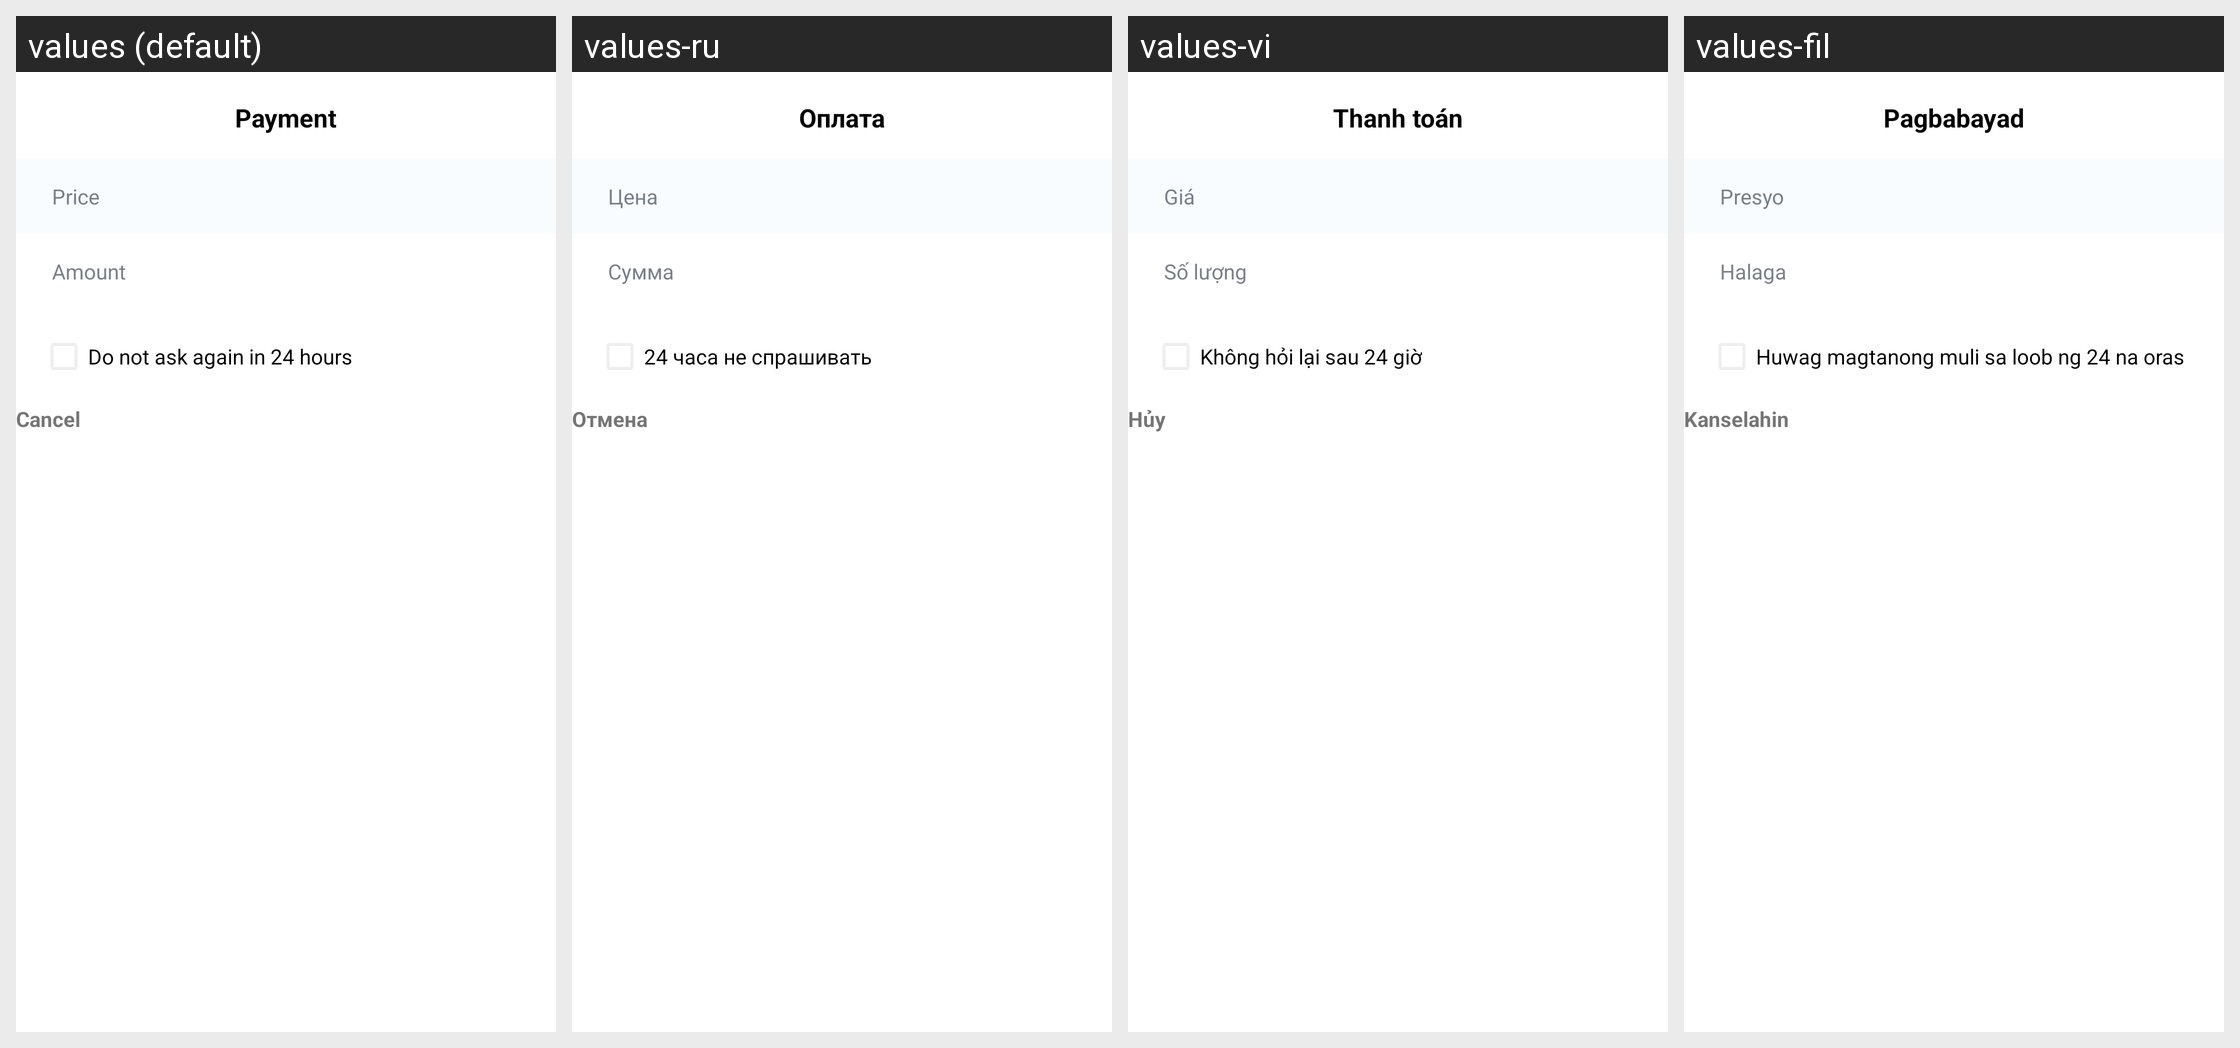

For this localized Android screen grid, give each drawn string resource with its value in every locale shown.
Android screen res/layout/trade_confirm_dialog.xml rendered under 4 locales, left to right: values (default), values-ru, values-vi, values-fil. Device: Nexus 5 (rendered at 1080×1920; each locale shown at half size, 540×960, under a caption strip naming it); theme AppTheme.
Other locales in the repository, not shown: values-es, values-ko, values-tr, values-zh.
Strings drawn on this screen, with the default value and each locale's value (text and hints the layout hard-codes, and strings that could not be matched under every locale, appear in the picture but are not listed):

pay
  values: Payment
  values-ru: Оплата
  values-vi: Thanh toán
  values-fil: Pagbabayad

price
  values: Price
  values-ru: Цена
  values-vi: Giá
  values-fil: Presyo

amount
  values: Amount
  values-ru: Сумма
  values-vi: Số lượng
  values-fil: Halaga

cancel
  values: Cancel
  values-ru: Отмена
  values-vi: Hủy
  values-fil: Kanselahin

dont_tell_me_again_24h
  values: Do not ask again in 24 hours
  values-ru: 24 часа не спрашивать
  values-vi: Không hỏi lại sau 24 giờ
  values-fil: Huwag magtanong muli sa loob ng 24 na oras
